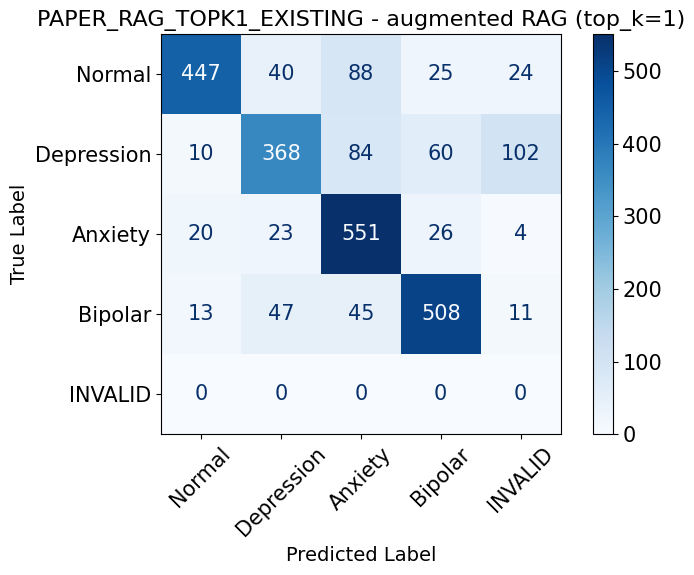

The data file committed next to this chart (first rows):
True Label, Normal, Depression, Anxiety, Bipolar, INVALID
Normal, 447, 40, 88, 25, 24
Depression, 10, 368, 84, 60, 102
Anxiety, 20, 23, 551, 26, 4
Bipolar, 13, 47, 45, 508, 11
INVALID, 0, 0, 0, 0, 0
